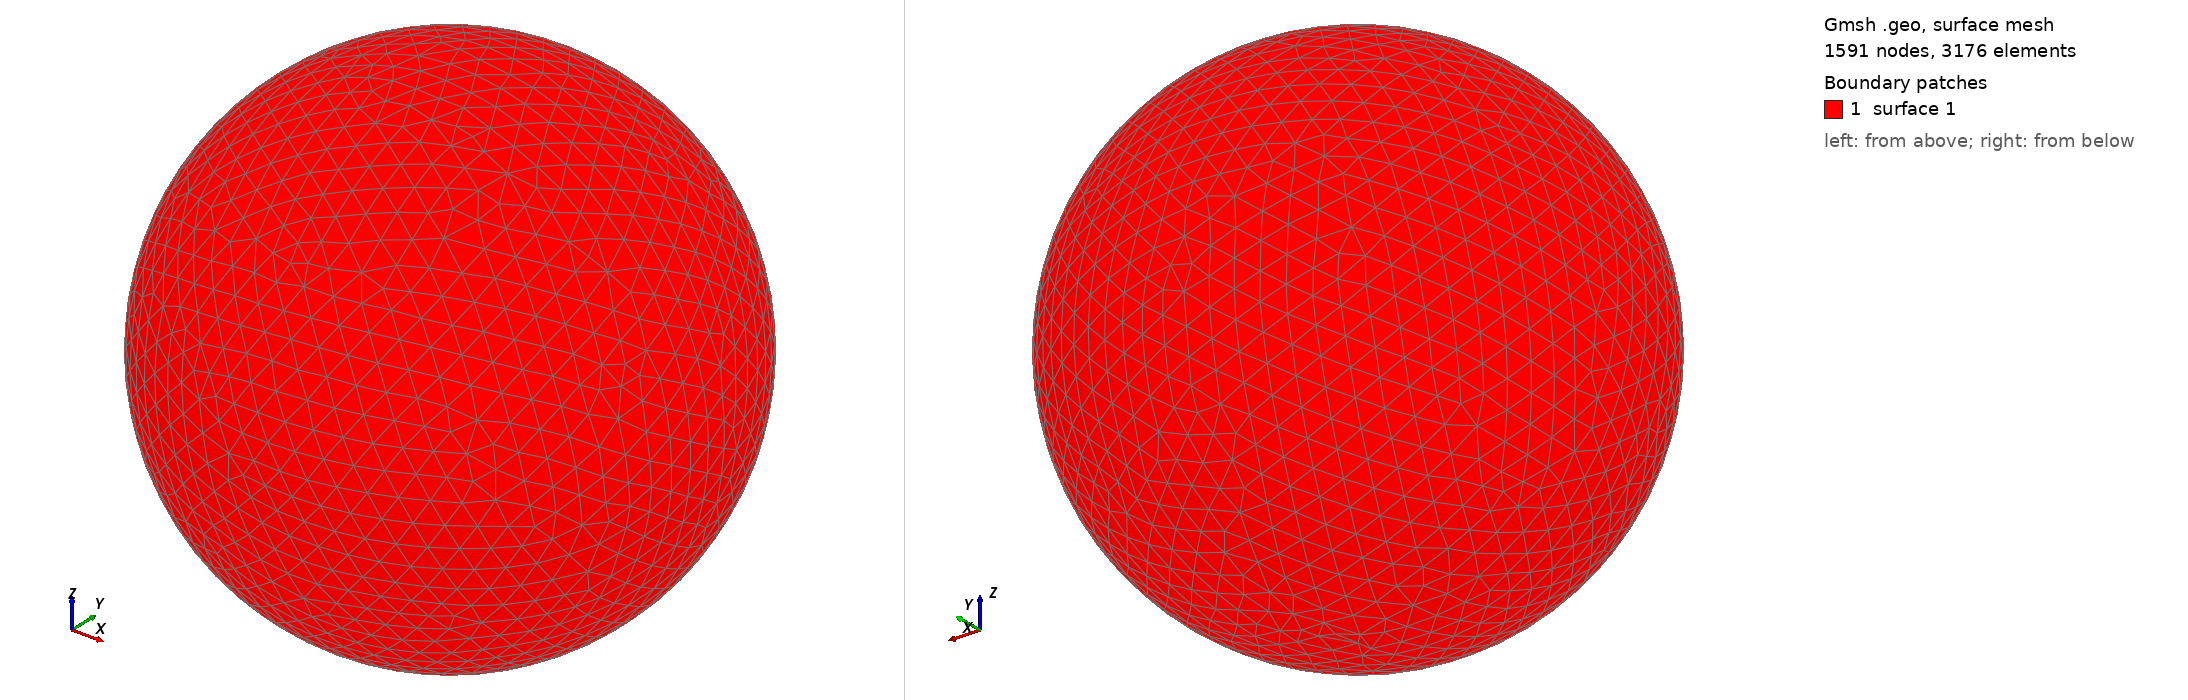

Gmsh geometry script, surface-meshed: 1591 nodes, 3176 surface elements. Boundary patches (legend numbers): 1 surface 1. Left view from above one corner, right view from below the opposite corner. The script declares no physical surfaces, so the legend lists its geometric surfaces. The drawing asked Gmsh for element sizes between 1% and 20% of the model's largest extent; the script's own settings can give other sizes.

=== shot0520.geo (drawn) ===
SetFactory("OpenCASCADE");
Point(1) = {0,0,0,0};
Sphere(1) = {0,0,0,0.00567100};
MeshSize{ PointsOf{ Surface{:}; } } = 0.000567100;
Mesh.ElementOrder=1;
Mesh.Format=39;
